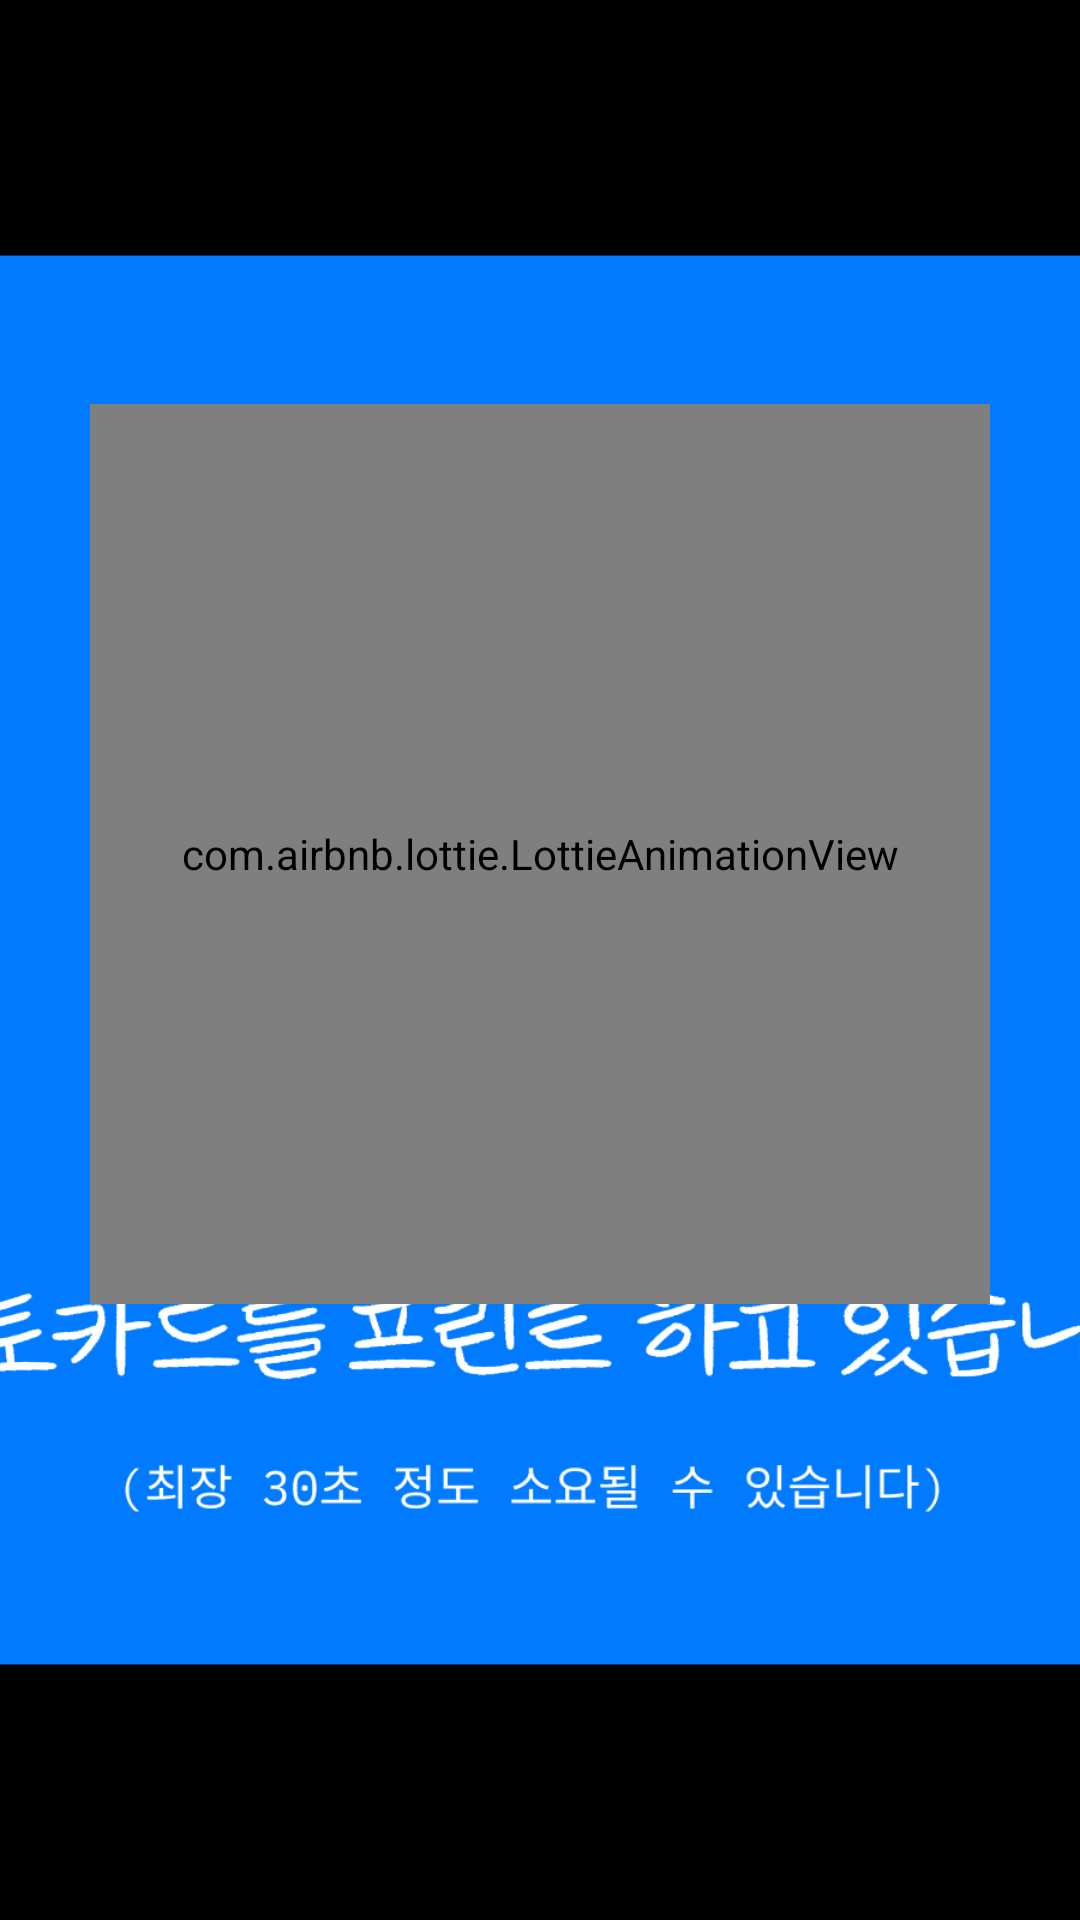

Write the Android layout XML for this screen, with the resource values it uses.
<!-- AndroidManifest.xml: application theme Theme.FeelemPrintKiosk -->
<!-- res/layout/fragment_loading2.xml -->
<?xml version="1.0" encoding="utf-8"?>
<androidx.constraintlayout.widget.ConstraintLayout
    xmlns:android="http://schemas.android.com/apk/res/android"
    xmlns:app="http://schemas.android.com/apk/res-auto"
    android:layout_width="match_parent"
    android:layout_height="match_parent">

    <ImageView
        android:id="@+id/iv_loading2_bg"
        android:layout_width="0dp"
        android:layout_height="0dp"
        android:scaleType="centerCrop"
        android:src="@drawable/loading2"
        app:layout_constraintTop_toTopOf="parent"
        app:layout_constraintBottom_toBottomOf="parent"
        app:layout_constraintStart_toStartOf="parent"
        app:layout_constraintEnd_toEndOf="parent" />

    <com.airbnb.lottie.LottieAnimationView
        android:id="@+id/lottie_loading2"
        android:layout_width="300dp"
        android:layout_height="300dp"
        app:layout_constraintBottom_toBottomOf="parent"
        app:layout_constraintEnd_toEndOf="parent"
        app:layout_constraintStart_toStartOf="parent"
        app:layout_constraintTop_toTopOf="parent"
        app:layout_constraintVertical_bias="0.396"
        app:lottie_autoPlay="true"
        app:lottie_fileName="loading_diamond.json"
        app:lottie_loop="true" />

</androidx.constraintlayout.widget.ConstraintLayout>
<!-- resources referenced by this layout -->
<resources>
  <!-- drawable loading2: png bitmap (drawable, 49244 bytes) -->
  <style name="Theme.FeelemPrintKiosk" parent="Theme.MaterialComponents.DayNight.NoActionBar">
          <item name="android:windowFullscreen">true</item>
          <item name="android:windowNoTitle">true</item>
          <item name="android:windowContentOverlay">@null</item>
  
          <item name="android:windowLayoutInDisplayCutoutMode" tools:targetApi="o_mr1">shortEdges</item>
      </style>
</resources>
